3-way image classification set "Water_images" from GitHub (sk1252k5/Water_Quality); label vocabulary: bersih, keruh, kotor.

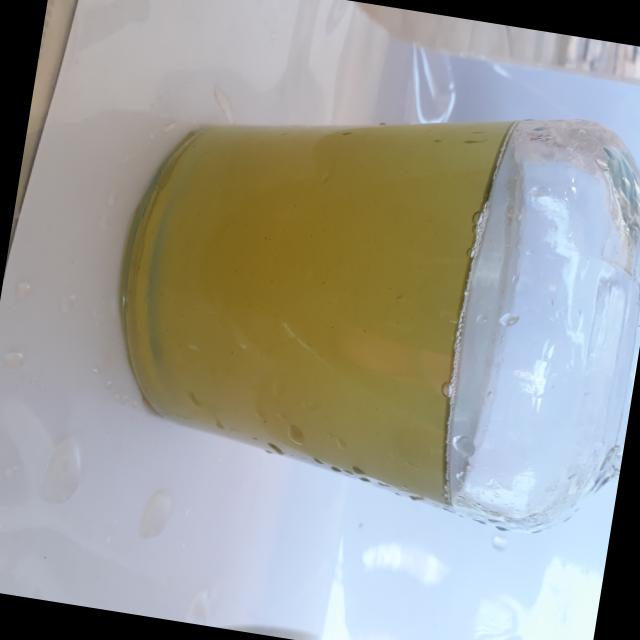
Label: keruh

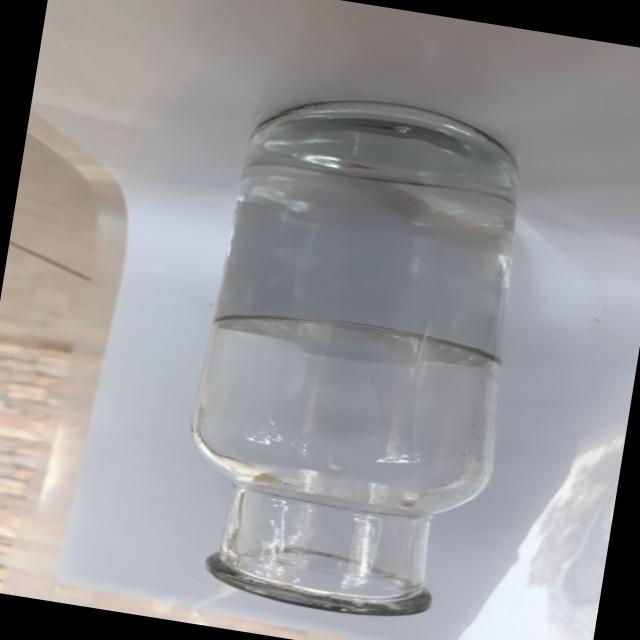
Label: bersih

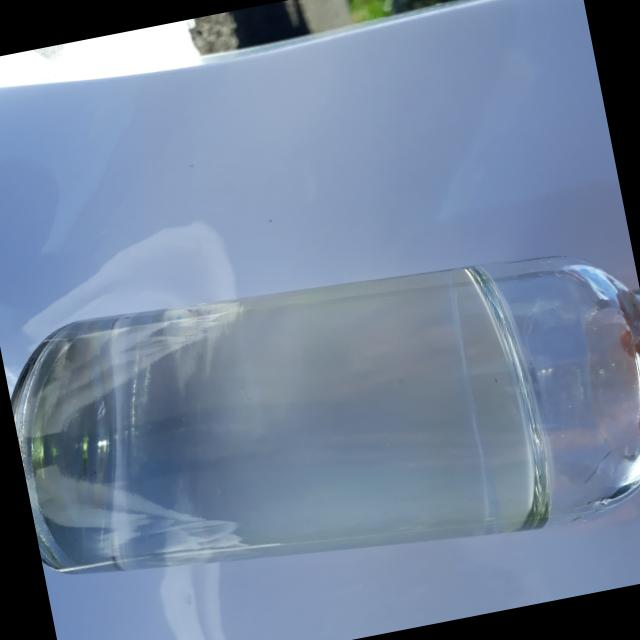
Label: bersih

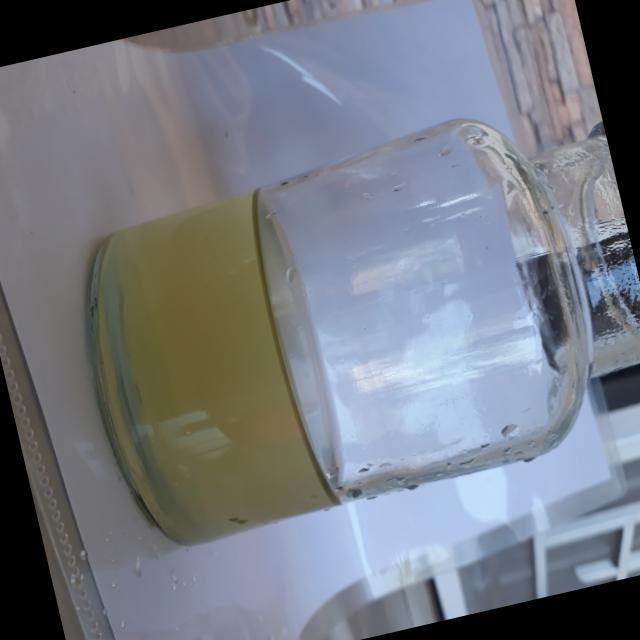
Label: keruh

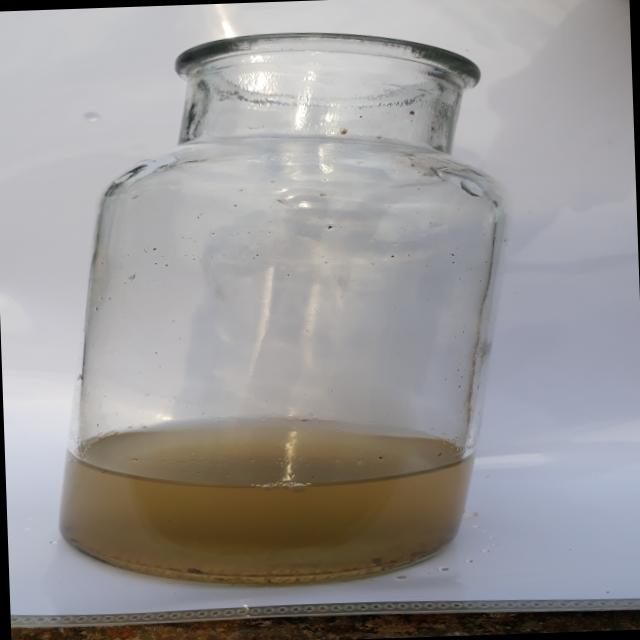
Label: kotor

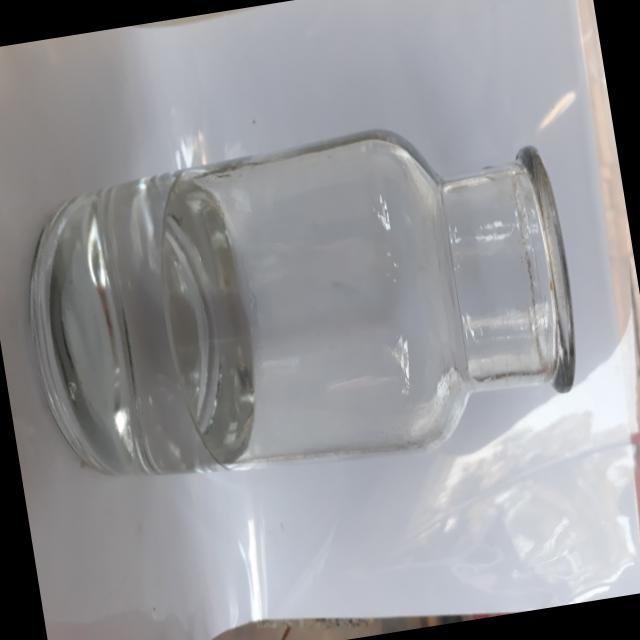
Label: bersih
